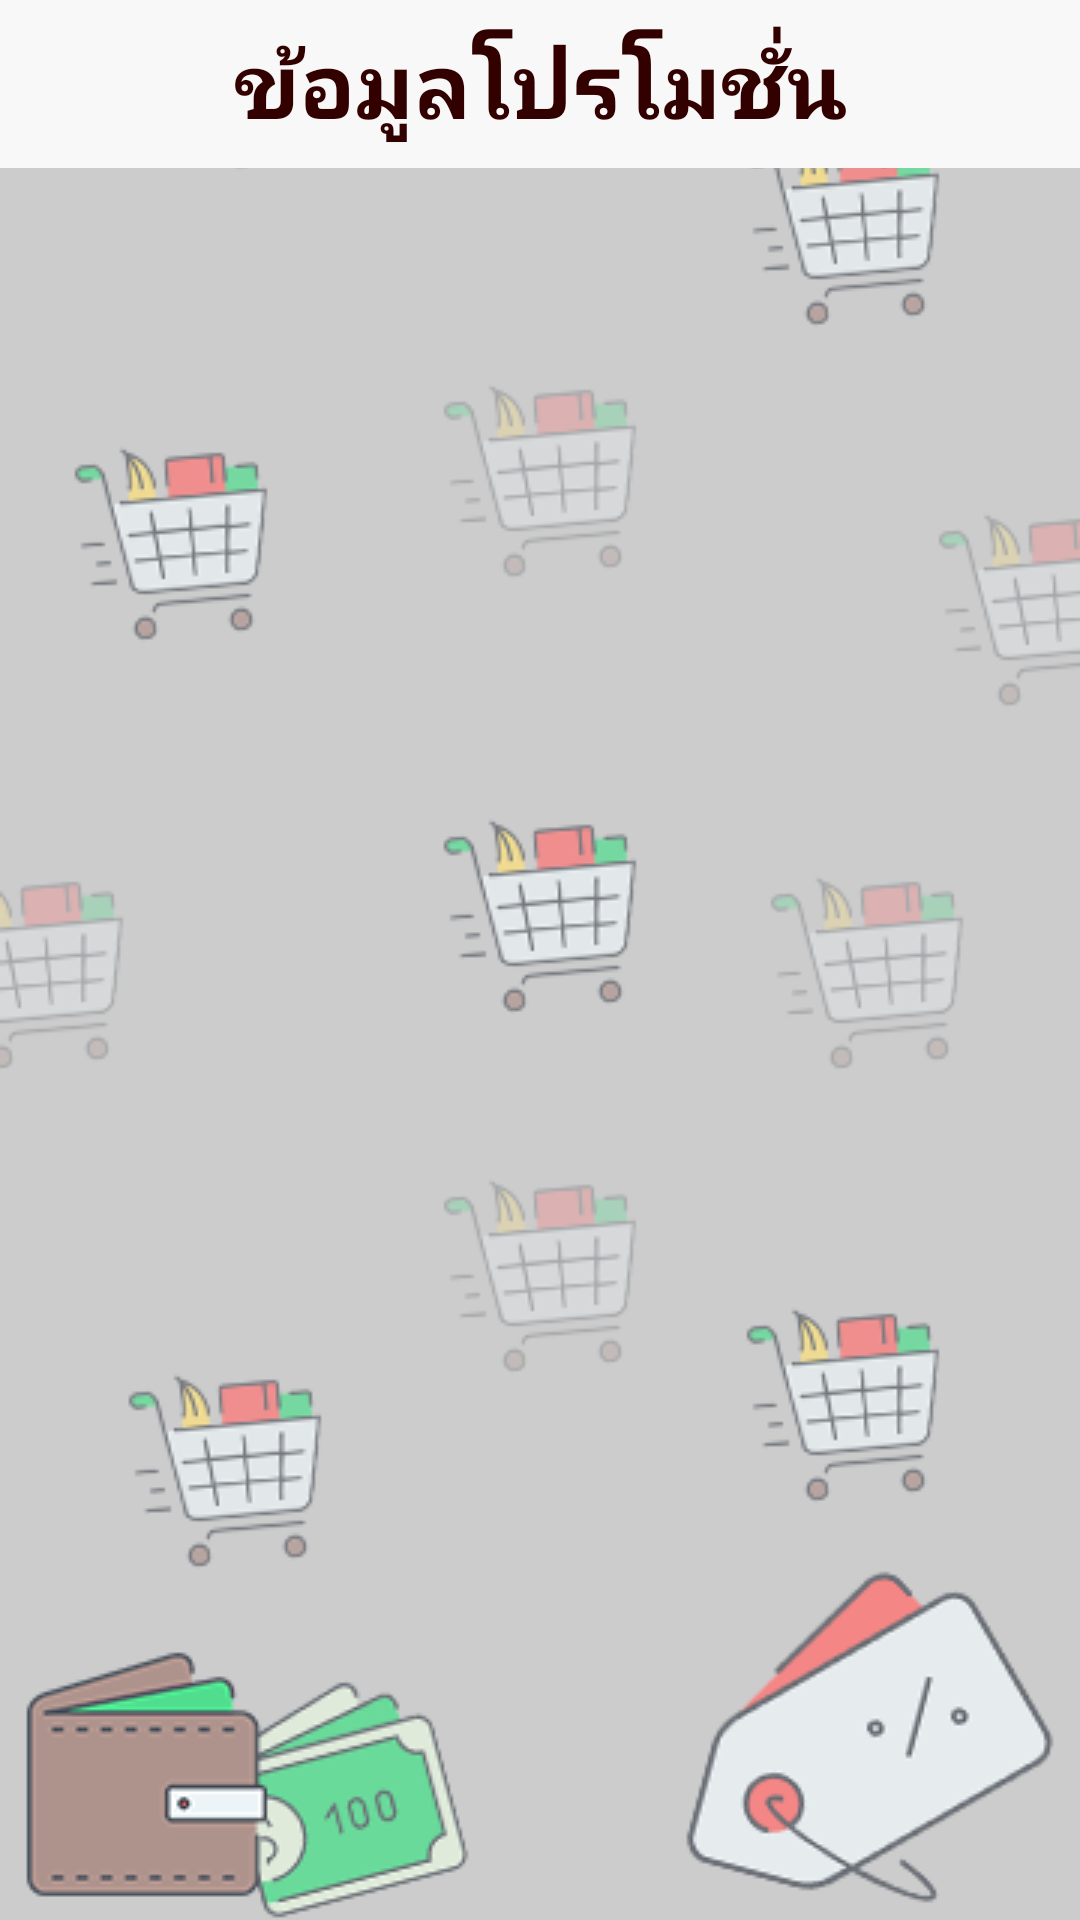

Here is an Android app screen rendered from its layout file. Give the layout XML and the strings, colors and styles it references.
<!-- AndroidManifest.xml: application theme AppTheme -->
<!-- res/layout/activity_promo_detail.xml -->
<?xml version="1.0" encoding="utf-8"?>
<RelativeLayout xmlns:android="http://schemas.android.com/apk/res/android"
    xmlns:app="http://schemas.android.com/apk/res-auto"
    xmlns:tools="http://schemas.android.com/tools"
    android:layout_width="match_parent"
    android:background="@drawable/bgpromo"
    android:layout_height="match_parent">

    <android.support.v7.widget.Toolbar
        android:id="@+id/toolbar_pro"
        android:layout_width="match_parent"
        android:layout_height="?attr/actionBarSize"
        android:background="@color/toolbar"
        android:theme="@style/AppTheme.AppBarOverlay_pink"
        app:popupTheme="@style/ThemeOverlay.AppCompat.Light">

        <TextView
            android:layout_width="wrap_content"
            android:layout_height="wrap_content"
            android:text="ข้อมูลโปรโมชั่น"
            android:textSize="@dimen/text_header"
            android:fontFamily="@font/bangnampueng"
            android:textStyle="bold"
            android:textColor="@color/black"
            style="@style/TextAppearance.AppCompat.Widget.ActionBar.Title"
            android:layout_gravity="center" />

    </android.support.v7.widget.Toolbar>



        <LinearLayout
            android:layout_below="@id/toolbar_pro"
            android:layout_width="match_parent"
            android:layout_height="wrap_content"
            android:orientation="vertical">


            <ImageView
                android:id="@+id/promoimg"
                android:layout_below="@id/toolbar_pro"
                android:layout_width="300dp"
                android:layout_height="300dp"
                android:layout_gravity="center"
                android:layout_marginTop="30dp"
                />
            <TextView
                android:id="@+id/txtDetail"
                android:layout_width="wrap_content"
                android:layout_height="wrap_content"
                android:layout_marginTop="20dp"
                android:layout_marginLeft="20dp"
                android:textSize="20dp"
                android:textStyle="bold"
                />



        </LinearLayout>


</RelativeLayout>
<!-- resources referenced by this layout -->
<resources>
  <color name="black">#330000</color>
  <color name="toolbar">#f8f8f8</color>
  <dimen name="text_header">30dp</dimen>
  <!-- drawable bgpromo: png bitmap (drawable, 62356 bytes) -->
  <style name="AppTheme.AppBarOverlay_pink" parent="ThemeOverlay.AppCompat.Dark.ActionBar">
          <item name="colorControlNormal">@color/black</item>
      </style>
  <style name="AppTheme" parent="Theme.AppCompat.Light.NoActionBar">
          
          <item name="colorPrimary">@color/black</item>
          <item name="colorPrimaryDark">@color/black</item>
          <item name="colorAccent">@color/black</item>
      </style>
</resources>
